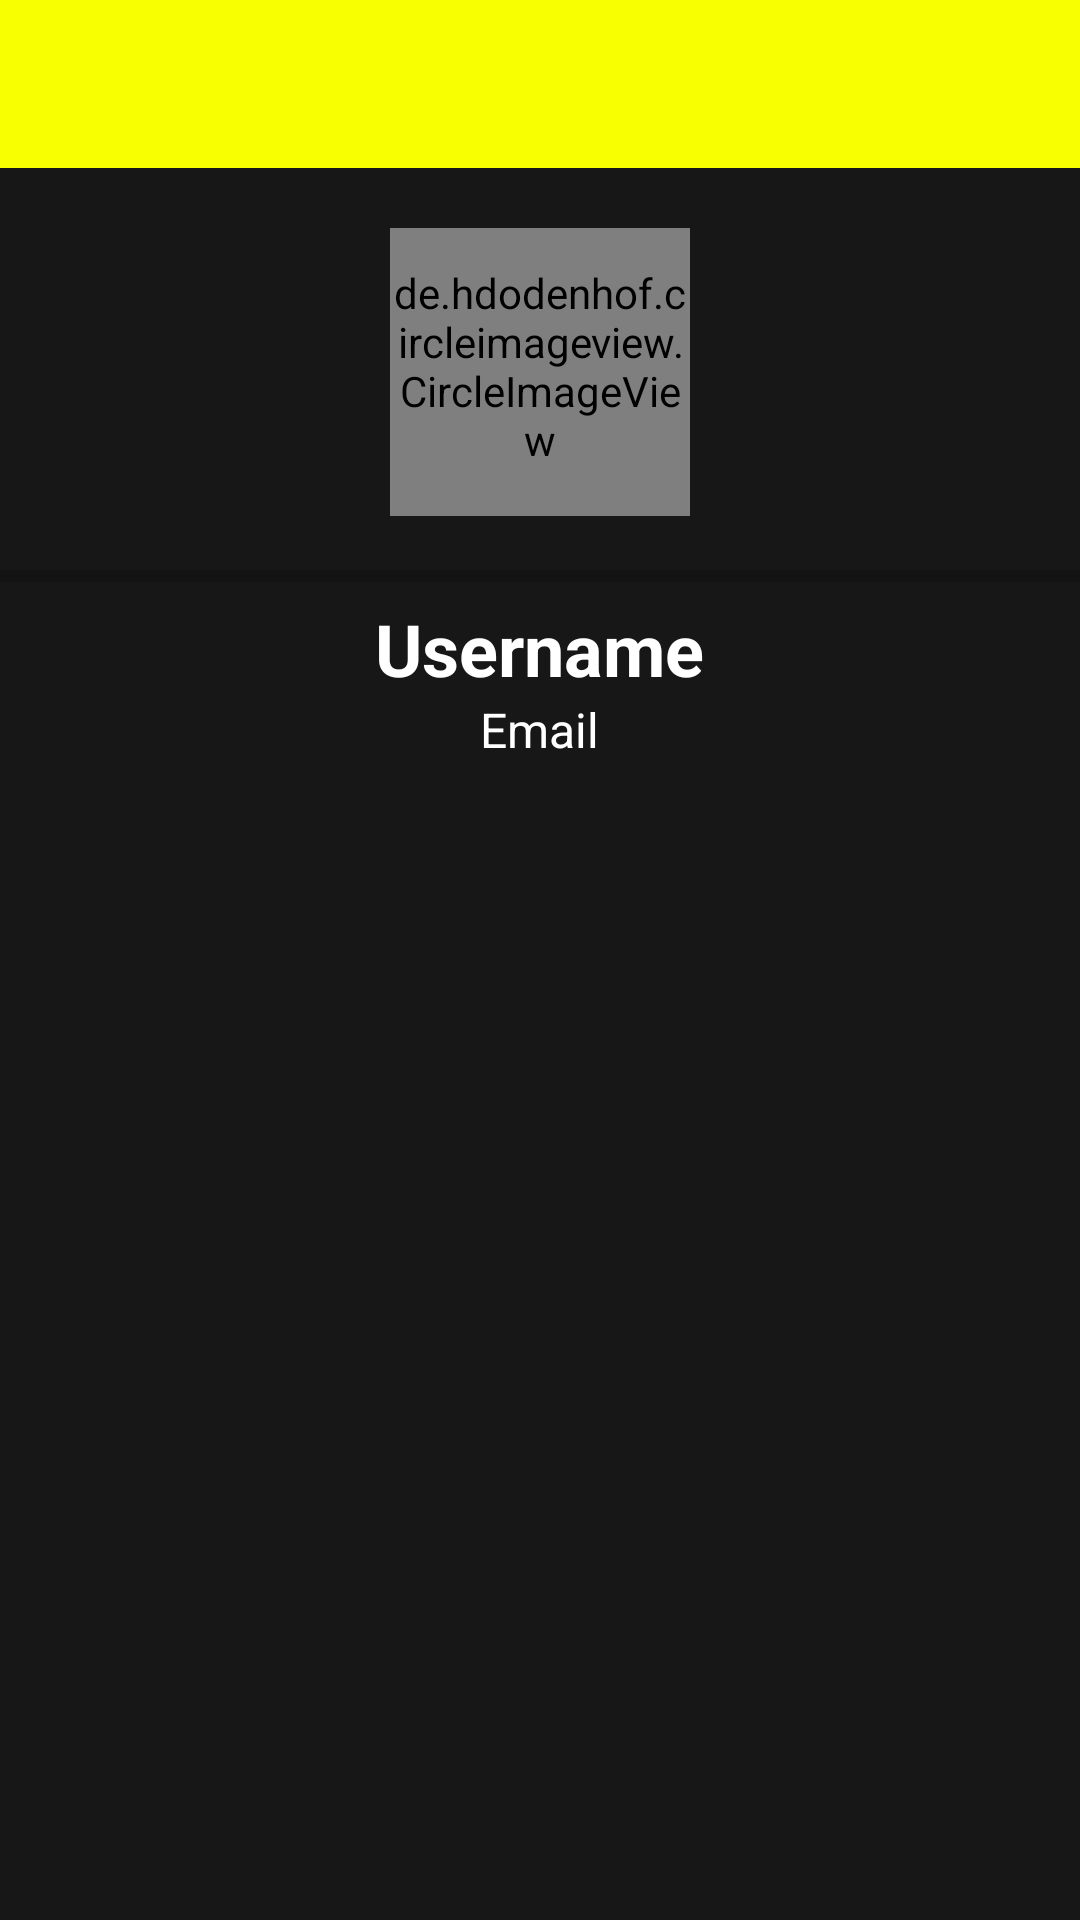

Reconstruct the res/layout file that produces this screen, plus the resources it refers to.
<!-- AndroidManifest.xml: application theme AppTheme -->
<!-- res/layout/activity_main.xml -->
<?xml version="1.0" encoding="utf-8"?>
<LinearLayout xmlns:android="http://schemas.android.com/apk/res/android"
    xmlns:app="http://schemas.android.com/apk/res-auto"
    android:orientation="vertical" android:layout_width="match_parent"
android:layout_height="match_parent"
android:background="@color/colorPrimaryDark">

    <include
    android:id="@+id/toolbar"
    layout="@layout/app_toolbar" />

    <LinearLayout
        android:orientation="vertical"
        android:layout_width="match_parent"
        android:gravity="center"
        android:paddingBottom="20dp"
        android:paddingTop="20dp"
        android:layout_height="wrap_content">

        <FrameLayout
            android:layout_width="match_parent"
            android:layout_height="wrap_content"
            android:layout_gravity="center">

            <de.hdodenhof.circleimageview.CircleImageView
                android:id="@+id/civ_userphoto"
                android:layout_width="100dp"
                android:layout_height="100dp"
                android:layout_marginBottom="8dp"
                android:src="@drawable/ic_person_60dp"
                android:layout_gravity="center"/>
            <ImageButton
                android:id="@+id/ib_camera"
                android:background="@color/transparent"
                android:layout_width="wrap_content"
                android:layout_height="wrap_content"
                android:src="@drawable/ic_photo_camera_white_24dp"
                android:layout_gravity="bottom|center"
                />

        </FrameLayout>

        <ProgressBar
            android:id="@+id/pb_upload_pic"
            style="?android:attr/progressBarStyleHorizontal"
            android:layout_width="match_parent"
            android:layout_height="wrap_content" />

        <LinearLayout
            android:orientation="vertical"
            android:layout_width="wrap_content"
            android:gravity="center"
            android:layout_height="wrap_content">
            <TextView
                android:id="@+id/tv_name"
                android:layout_width="wrap_content"
                android:layout_height="wrap_content"
                android:textStyle="bold"
                android:textColor="@color/white"
                android:textSize="24sp"
                android:text="@string/username"/>
            <TextView
                android:id="@+id/tv_email"
                android:layout_width="wrap_content"
                android:layout_height="wrap_content"
                android:textColor="@color/white"
                android:textSize="16dp"
                android:text="@string/email"/>
        </LinearLayout>

    </LinearLayout>

    <LinearLayout
        android:layout_width="match_parent"
        android:layout_height="match_parent"
        android:orientation="vertical">

        <com.google.android.material.tabs.TabLayout
            android:id="@+id/tab_layout"
            android:layout_width="match_parent"
            android:layout_height="wrap_content"
            android:background="@color/colorPrimaryDark"
            app:tabMaxWidth="0dp"
            app:tabTextAppearance="?android:attr/textAppearanceMedium"
            app:textAllCaps="false" />

        <androidx.viewpager2.widget.ViewPager2
            android:id="@+id/tabs_viewpager"
            android:layout_width="match_parent"
            android:layout_height="match_parent"
            android:layout_weight="1" />

    </LinearLayout>
</LinearLayout>
<!-- res/layout/app_toolbar.xml (included above) -->
<?xml version="1.0" encoding="utf-8"?>
<androidx.appcompat.widget.Toolbar
    xmlns:android="http://schemas.android.com/apk/res/android"
    xmlns:local="http://schemas.android.com/apk/res-auto"
    android:id="@+id/toolbar"
    android:layout_width="match_parent"
    android:layout_height="wrap_content"
    android:minHeight="?attr/actionBarSize"
    android:background="?attr/colorPrimary"
    local:titleTextColor="@color/black"
    local:theme="@style/ThemeOverlay.AppCompat.Light"
    local:popupTheme="@style/ThemeOverlay.AppCompat.Light"
    />
<!-- resources referenced by this layout -->
<resources>
  <color name="black">#000000</color>
  <color name="colorPrimaryDark">#171717</color>
  <color name="transparent">#00000000</color>
  <color name="white">#FFFFFF</color>
  <string name="email">Email</string>
  <string name="username">Username</string>
  <style name="AppTheme" parent="AppTheme.Base" />
  <style name="AppTheme.Base" parent="Theme.AppCompat.Light">
          
          <item name="windowNoTitle">true</item>
          <item name="windowActionBar">false</item>
          <item name="colorPrimary">@color/colorPrimary</item>
          <item name="colorPrimaryDark">@color/colorPrimaryDark</item>
          <item name="colorAccent">@color/colorAccent</item>
      </style>
  <color name="colorPrimary">#F7FF00</color>
  <color name="colorAccent">#F7FF00</color>
</resources>
